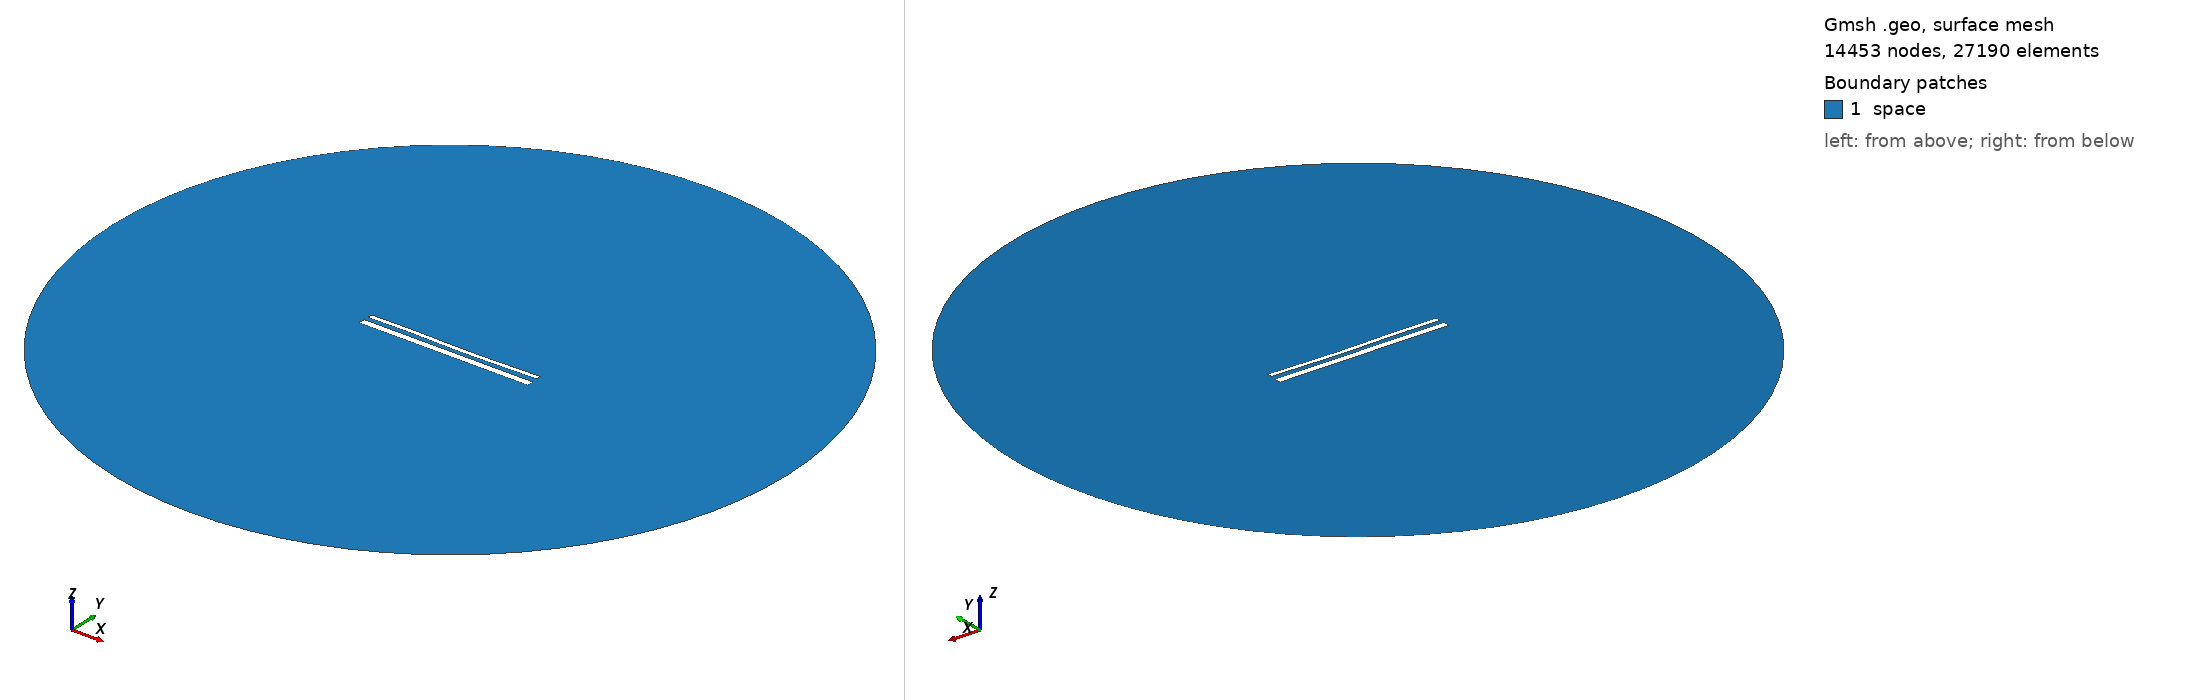

Gmsh geometry script, surface-meshed: 14453 nodes, 27190 surface elements. Boundary patches (legend numbers): 1 space. Left view from above one corner, right view from below the opposite corner. Legend entries are the model's physical surfaces. The drawing asked Gmsh for element sizes between 1% and 20% of the model's largest extent; the script's own settings can give other sizes.

=== 15399.geo (drawn) ===
//---------------------------------------
// Geometry kernel
//---------------------------------------

SetFactory("OpenCASCADE");



//---------------------------------------
// Parameters of the geometry
//---------------------------------------

// Overetch of the upper plate
overetch = 0.5;

// Distance between the plates
distance = 2.5;

// Discretization over the x axis (for the deformation)
nx = 50; 

// Length of the plate
L = 100 - overetch; 

// Number of modes
n = 4; 

// 1st mode coefficient
coeff(1) = 0.07499999999999998;
beta(1) = 0.596864 * 3.1415926535 / L;

// 2nd mode coefficient
coeff(2) = -0.15;
beta(2) = 1.49418 * 3.1415926535 / L;

// 3rd mode coefficient
coeff(3) = 0.15;
beta(3) = 2.50025 * 3.1415926535 / L;

// 4th mode coefficient
coeff(4) = 0.07499999999999998;
beta(4) = 3.49999 * 3.1415926535 / L;



//---------------------------------------
// Upper plate (deformed rectangle)
//---------------------------------------

// Coordiantes of the upper plate
xmin = -50;
xmax = 50 - overetch;

// Height of the upper plate
yheight = 4 - 2 * overetch;

// Indexes of the points
UpperID[] = {};
LowerID[] = {};
LeftID[] = {};
RightID[] = {};

// Point index
p = 1;

// Horizontal edges
For i In {1:nx}
    x = xmin + (i-1)*(xmax - xmin)/(nx-1);

    y_bottom = distance / 2 + overetch;
    For j In {1:n}
        C = (Cosh(beta(j)*L) + Cos(beta(j)*L)) / (Sinh(beta(j)*L) + Sin(beta(j)*L));
        y_bottom  = y_bottom + coeff(j) * (Cosh(beta(j)*(x+50)) - Cos(beta(j)*(x+50)) - C * (Sinh(beta(j)*(x+50)) - Sin(beta(j)*(x+50))));
    EndFor

    y_top = y_bottom + yheight;

    Point(p) = {x, y_top, 0, 1.0};
    UpperID[i] = p;
    p = p + 1;

    Point(p) = {x, y_bottom, 0, 1.0};
    LowerID[i] = p;
    p = p + 1;
EndFor

// Create point lists
UpperPts[] = {}; LowerPts[] = {};
For i In {1:nx}
  UpperPts[] += {UpperID[i]};
  LowerPts[] += {LowerID[i]};
EndFor

// Build splines
Spline(1) = {UpperPts[]};
Spline(2) = {LowerPts[]};
Line(3) = {LowerPts[nx-1], UpperPts[nx-1]};
Line(4) = {LowerPts[0], UpperPts[0]};

// Build the plane surface
Curve Loop(1) = {2, 3, -1, -4};
Plane Surface(1) = {1};



//---------------------------------------
// Lower plate (rectangle)
//---------------------------------------

// Vertices
Point(1001) = {-50, -1, 0, 1.0};
Point(1002) = { 50, -1, 0, 1.0};
Point(1003) = { 50,  -5, 0, 1.0};
Point(1004) = {-50,  -5, 0, 1.0};

// Edges
Line(5) = {1001, 1002};
Line(6) = {1002, 1003};
Line(7) = {1003, 1004};
Line(8) = {1004, 1001};

// Plane surface
Line Loop(2) = {5, 6, 7, 8};
Plane Surface(2) = {2}; 



//---------------------------------------
// Outer (fictious) boundary
//---------------------------------------

// Points
Point(1005) = {0, 0, 0};       // Center
Point(1006) = {200, 0, 0};     // Start point
Point(1007) = {0, 200, 0};     // 90 degrees
Point(1008) = {-200, 0, 0};    // 180 degrees
Point(1009) = {0, -200, 0};    // 270 degrees

// Circle arcs (each needs start, center, end)
Circle(9) = {1006, 1005, 1007};
Circle(10) = {1007, 1005, 1008};
Circle(11) = {1008, 1005, 1009};
Circle(12) = {1009, 1005, 1006};

// Plane surface for the entire domain
Curve Loop(3) = {9, 10, 11, 12};
Surface(3) = {3};

// Subtract the plates from the whole domain to obtain the actual domain where we want to solve the equations
BooleanDifference{ Surface{3}; Delete; }{ Surface{1}; Surface{2}; Delete; }




//---------------------------------------
// Transfinite Lines/Curves
//---------------------------------------

// Set the number of points on the boundaries
r = 7;

// Plates
Transfinite Curve {1, 2} = 50*r Using Progression 1;
Transfinite Curve {3, 4} = 2*r Using Progression 1;
Transfinite Line {5, 7} = 50*r Using Progression 1;
Transfinite Line {6, 8} = 2*r Using Progression 1;

// Outer boundary
Transfinite Line {9, 10, 11, 12} = 20 Using Progression 1;



//---------------------------------------
// Physical groups
//---------------------------------------                

// Physical curves (boundaries)
Physical Line("force_segment", 10) = {2};
Physical Line("upper_plate", 11) = {1, 3, 4};
Physical Line("lower_plate", 12) = {5, 6, 7, 8};
Physical Line("boundary", 20) = {9, 10, 11, 12};

// Physical Surfaces
Physical Surface("space", 30) = {3};



//---------------------------------------
// 6. Generate the Mesh
//---------------------------------------

// 2D mesh generation
Mesh 2;
